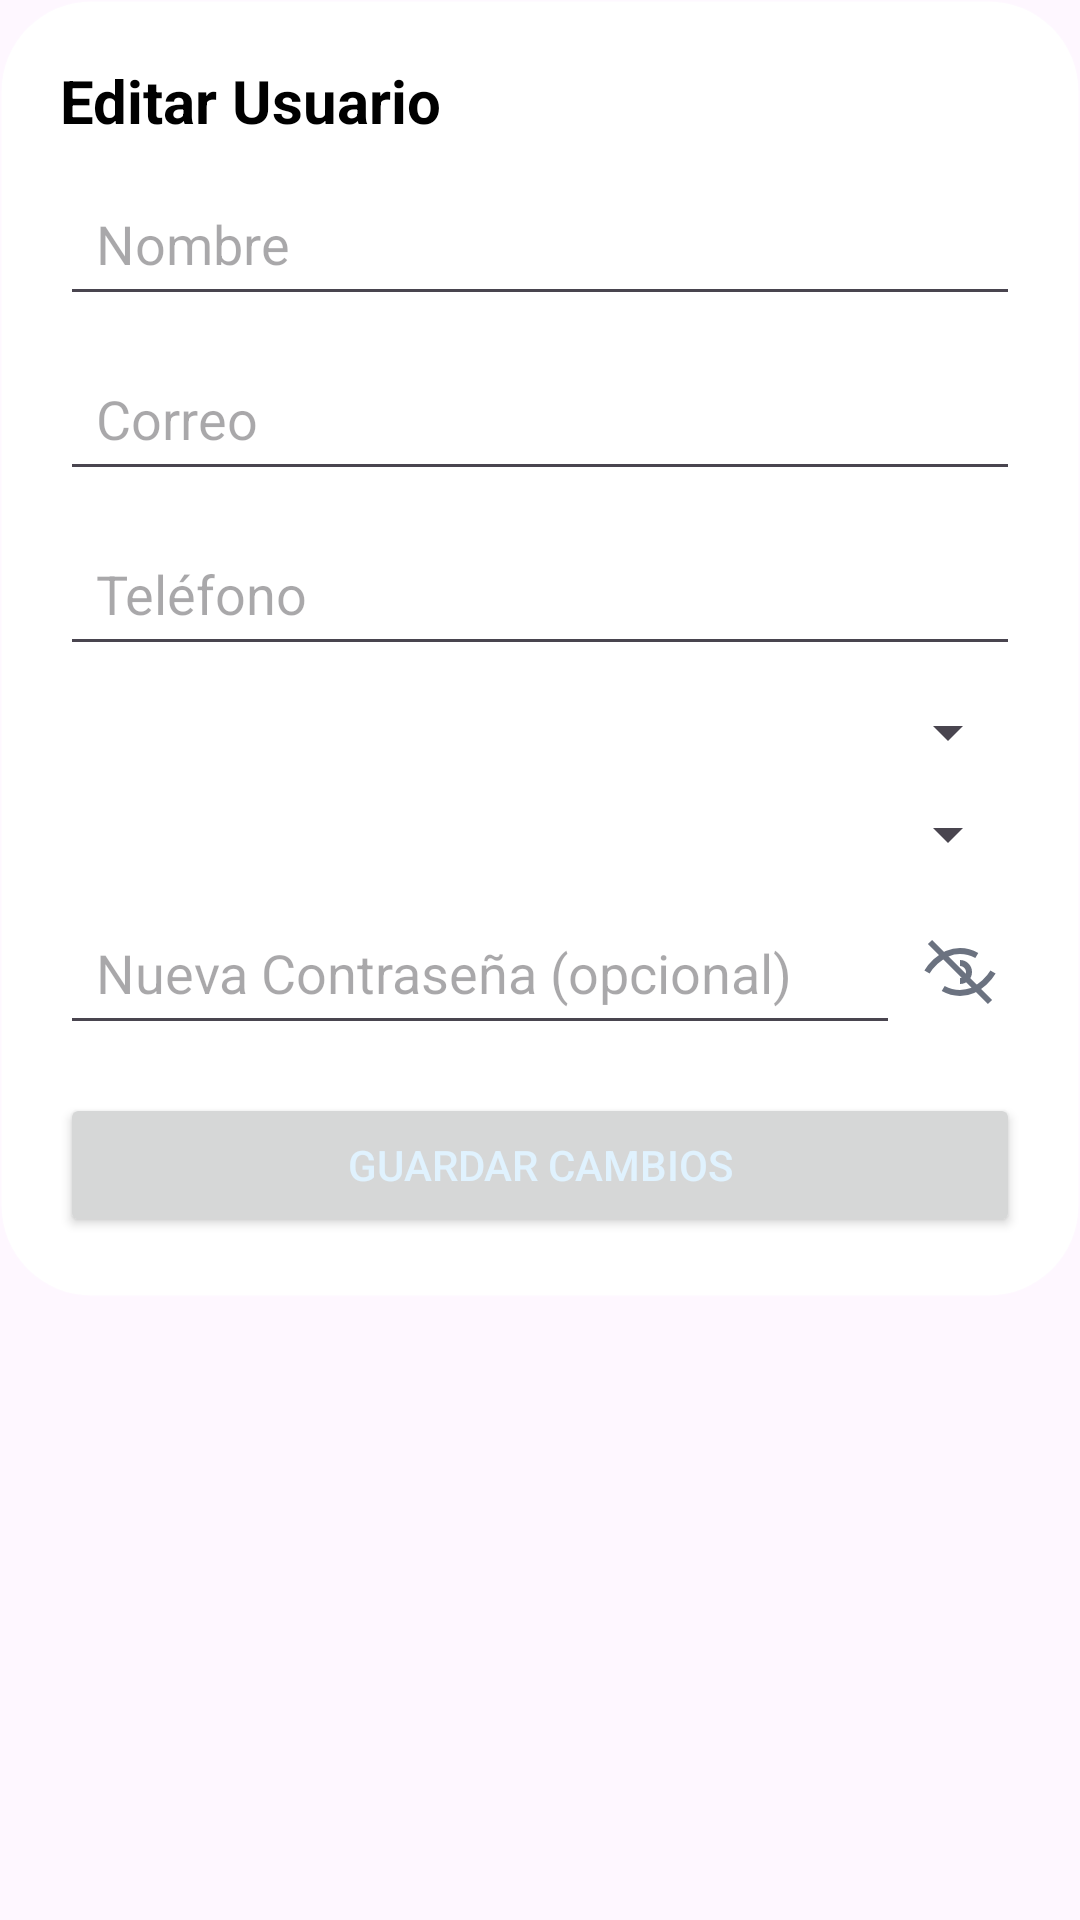

Produce the Android XML layout that renders to this screen, including the resource entries it uses.
<!-- AndroidManifest.xml: application theme Theme.EcoTec -->
<!-- res/layout/dialog_editar_usuario.xml -->
<?xml version="1.0" encoding="utf-8"?>
<ScrollView xmlns:android="http://schemas.android.com/apk/res/android"
    android:layout_width="match_parent"
    android:layout_height="wrap_content">

    <LinearLayout
        android:orientation="vertical"
        android:padding="20dp"
        android:layout_width="match_parent"
        android:layout_height="wrap_content"
        android:background="@drawable/bg_card_white">

        <TextView
            android:layout_width="match_parent"
            android:layout_height="wrap_content"
            android:paddingBottom="10dp"
            android:text="Editar Usuario"
            android:textColor="@color/black"
            android:textSize="20sp"
            android:textStyle="bold" />

        
        <EditText
            android:id="@+id/edtNombreEdit"
            android:layout_width="match_parent"
            android:layout_height="wrap_content"
            android:hint="Nombre"
            android:padding="12dp"
            android:textColor="@color/black" />

        
        <EditText
            android:id="@+id/edtCorreoEdit"
            android:layout_width="match_parent"
            android:layout_height="wrap_content"
            android:layout_marginTop="10dp"
            android:hint="Correo"
            android:inputType="textEmailAddress"
            android:padding="12dp"
            android:textColor="@color/black" />

        
        <EditText
            android:id="@+id/edtTelefonoEdit"
            android:layout_width="match_parent"
            android:layout_height="wrap_content"
            android:layout_marginTop="10dp"
            android:hint="Teléfono"
            android:inputType="phone"
            android:padding="12dp"
            android:textColor="@color/black" />

        
        <Spinner
            android:id="@+id/spinnerRolEdit"
            android:layout_width="match_parent"
            android:layout_height="wrap_content"
            android:layout_marginTop="10dp"/>

        
        <Spinner
            android:id="@+id/spinnerAreaEdit"
            android:layout_width="match_parent"
            android:layout_height="wrap_content"
            android:layout_marginTop="10dp"/>

        
        <LinearLayout
            android:orientation="horizontal"
            android:layout_width="match_parent"
            android:layout_height="wrap_content"
            android:gravity="center_vertical"
            android:layout_marginTop="10dp">

            <EditText
                android:id="@+id/edtPassEdit"
                android:layout_width="0dp"
                android:layout_height="wrap_content"
                android:layout_weight="1"
                android:hint="Nueva Contraseña (opcional)"
                android:inputType="textPassword"
                android:padding="12dp"
                android:textColor="@color/black" />

            <ImageView
                android:id="@+id/btnVerPassEdit"
                android:layout_width="40dp"
                android:layout_height="40dp"
                android:padding="8dp"
                android:src="@drawable/ic_eye_off"/>
        </LinearLayout>

        
        <Button
            android:id="@+id/btnGuardarEdit"
            android:layout_width="match_parent"
            android:layout_height="wrap_content"
            android:layout_marginTop="16dp"
            android:text="Guardar Cambios"
            android:textColor="@color/ecoBlue"
            android:textColorLink="@color/material_dynamic_tertiary80" />

    </LinearLayout>
</ScrollView>
<!-- resources referenced by this layout -->
<resources>
  <color name="black">#FF000000</color>
  <color name="ecoBlue">#E0F2FE</color>
  <!-- drawable bg_card_white (drawable) -->
  <?xml version="1.0" encoding="utf-8"?>
  <shape xmlns:android="http://schemas.android.com/apk/res/android">
      <solid android:color="#FFFFFF"/>
      <corners android:radius="30dp"/>
      <padding android:left="8dp" android:right="8dp"/>
      <stroke android:width="1dp" android:color="#10FFFFFF"/>
  </shape>
  <!-- drawable ic_eye_off (drawable) -->
  <vector xmlns:android="http://schemas.android.com/apk/res/android"
      android:width="24dp"
      android:height="24dp"
      android:viewportWidth="24"
      android:viewportHeight="24">
      <path
          android:strokeColor="#6B7280"
          android:strokeWidth="2"
          android:fillColor="@android:color/transparent"
          android:pathData="M1 12s4 -7 11 -7c2.1 0 4 .6 5.6 1.5"/>
      <path
          android:strokeColor="#6B7280"
          android:strokeWidth="2"
          android:fillColor="@android:color/transparent"
          android:pathData="M23 12s-4 7 -11 7c-2.1 0 -4 -.6 -5.6 -1.5"/>
      <path
          android:strokeColor="#6B7280"
          android:strokeWidth="2"
          android:fillColor="@android:color/transparent"
          android:pathData="M12 9a3 3 0 1 1 0 6"/>
      <path
          android:strokeColor="#6B7280"
          android:strokeWidth="2"
          android:fillColor="@android:color/transparent"
          android:pathData="M2 2l20 20"/>
  </vector>
  <style name="Theme.EcoTec" parent="Base.Theme.EcoTec" />
  <style name="Base.Theme.EcoTec" parent="Theme.Material3.DayNight.NoActionBar">
          
          
      </style>
</resources>
